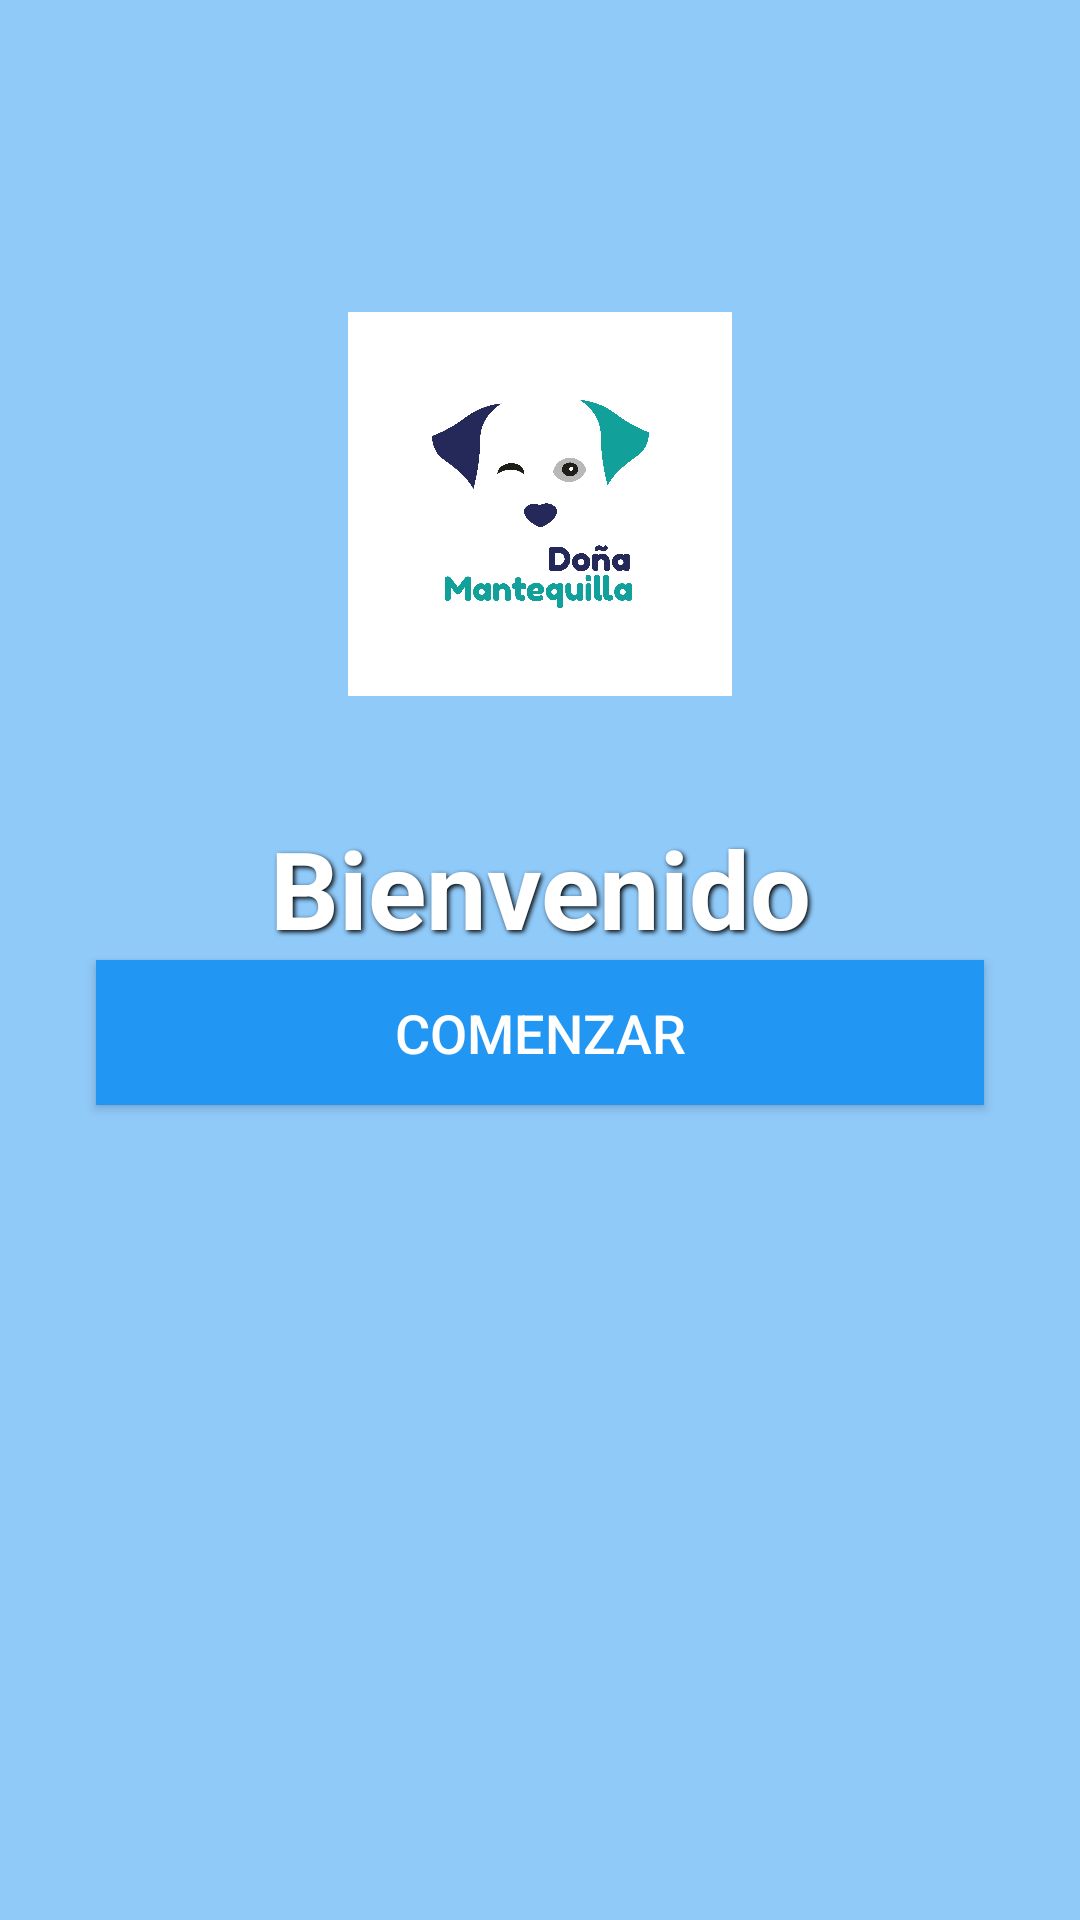

Here is an Android app screen rendered from its layout file. Give the layout XML and the strings, colors and styles it references.
<!-- AndroidManifest.xml: application theme Theme.DoñaMantequilla -->
<!-- res/layout/activity_main.xml -->
<?xml version="1.0" encoding="utf-8"?>
<androidx.constraintlayout.widget.ConstraintLayout
    xmlns:android="http://schemas.android.com/apk/res/android"
    xmlns:app="http://schemas.android.com/apk/res-auto"
    xmlns:tools="http://schemas.android.com/tools"
    android:id="@+id/main"
    android:layout_width="match_parent"
    android:layout_height="match_parent"
    android:background="#90CAF9"
    tools:context=".MainActivity">

    <androidx.constraintlayout.widget.Guideline
        android:id="@+id/guideline_top"
        android:layout_width="wrap_content"
        android:layout_height="wrap_content"
        android:orientation="horizontal"
        app:layout_constraintGuide_percent="0.10" />

    
    <androidx.constraintlayout.widget.Guideline
        android:id="@+id/guideline_bottom"
        android:layout_width="wrap_content"
        android:layout_height="wrap_content"
        android:orientation="horizontal"
        app:layout_constraintGuide_percent="1.0" />

    
    <ImageView
        android:id="@+id/logo"
        android:layout_width="0dp"
        android:layout_height="0dp"
        android:src="@drawable/logo"
        android:contentDescription="Logo de la app"
        android:adjustViewBounds="true"
        android:scaleType="fitCenter"
        android:maxWidth="200dp"
        android:maxHeight="200dp"
        app:layout_constraintTop_toTopOf="@id/guideline_top"
        app:layout_constraintBottom_toTopOf="@id/bienvenido"
        app:layout_constraintStart_toStartOf="parent"
        app:layout_constraintEnd_toEndOf="parent"
        app:layout_constraintWidth_percent="0.4"
        app:layout_constraintHeight_percent="0.2"
        android:layout_marginStart="16dp"
        android:layout_marginEnd="16dp" />

    
    <TextView
        android:id="@+id/bienvenido"
        android:layout_width="0dp"
        android:layout_height="wrap_content"
        android:text="Bienvenido"
        android:textSize="36sp"
        android:textStyle="bold"
        android:textColor="#FFFFFF"
        android:shadowColor="#000000"
        android:shadowDx="2"
        android:shadowDy="2"
        android:shadowRadius="4"
        android:gravity="center"
        app:layout_constraintTop_toTopOf="parent"
        app:layout_constraintBottom_toTopOf="@id/comenzar"
        app:layout_constraintStart_toStartOf="parent"
        app:layout_constraintEnd_toEndOf="parent"
        app:layout_constraintVertical_chainStyle="packed"
        android:layout_marginStart="24dp"
        android:layout_marginEnd="24dp" />

    
    <Button
        android:id="@+id/comenzar"
        android:layout_width="0dp"
        android:layout_height="wrap_content"
        android:layout_marginStart="32dp"
        android:layout_marginEnd="32dp"
        android:background="#2196F3"
        android:minWidth="120dp"
        android:paddingStart="32dp"
        android:paddingTop="12dp"
        android:paddingEnd="32dp"
        android:paddingBottom="12dp"
        android:text="Comenzar"
        android:textColor="#FFFFFF"
        android:textSize="18sp"
        app:layout_constraintBottom_toBottomOf="@id/guideline_bottom"
        app:layout_constraintEnd_toEndOf="parent"
        app:layout_constraintHorizontal_bias="0.787"
        app:layout_constraintStart_toStartOf="parent"
        app:layout_constraintTop_toBottomOf="@id/bienvenido"
        app:layout_constraintWidth_max="300dp" />

</androidx.constraintlayout.widget.ConstraintLayout>
<!-- resources referenced by this layout -->
<resources>
  <!-- drawable logo: png bitmap (drawable, 126017 bytes) -->
  <style name="Theme.DoñaMantequilla" parent="Base.Theme.DoñaMantequilla" />
  <style name="Base.Theme.DoñaMantequilla" parent="Theme.Material3.DayNight.NoActionBar">
          
          
      </style>
</resources>
